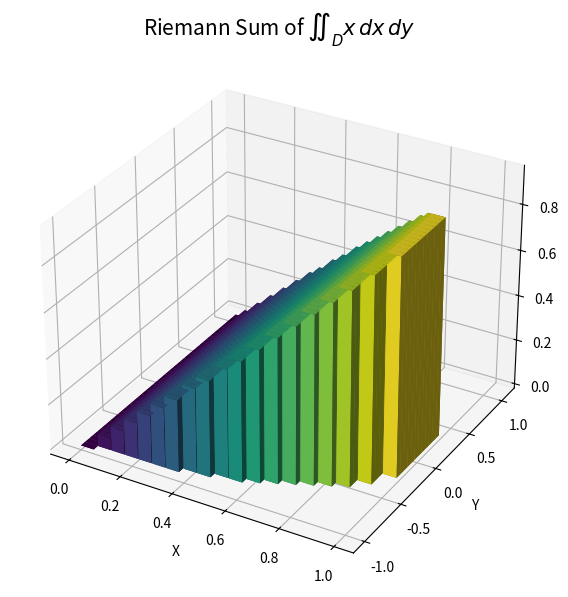

Generate this figure with matplotlib:
import numpy as np
import matplotlib.pyplot as plt

# グラフの準備
fig = plt.figure(figsize=(10, 7))
ax = fig.add_subplot(111, projection='3d')

# 1. 格子点を作る（積み木の底面の場所）
x_range = np.linspace(0, 1, 20)  # xは0から1
y_range = np.linspace(-1, 1, 40) # yは-1から1
X, Y = np.meshgrid(x_range, y_range)

# 2. 領域Dの内側だけを取り出すフィルタ
# 条件: x >= 0 かつ x^2 + y^2 <= 1
mask = (X >= 0) & (X**2 + Y**2 <= 1)

# 条件に合う座標だけ抽出
x_vals = X[mask]
y_vals = Y[mask]
z_vals = np.zeros_like(x_vals) # 柱の底面は高さ0

# 3. 柱のサイズを決める
dx = 0.05 # 柱の太さ(x)
dy = 0.05 # 柱の太さ(y)
dz = x_vals # 柱の高さ（これが z = x になる！）

# 4. 3D棒グラフ（bar3d）で描画
# カラーマップの設定（高さに応じて色を変える）
colors = plt.cm.viridis(dz / dz.max())

ax.bar3d(x_vals, y_vals, z_vals, dx, dy, dz, color=colors, shade=True)

# グラフの装飾
ax.set_title(r'Riemann Sum of $\iint_D x \, dx \, dy$', fontsize=15)
ax.set_xlabel('X')
ax.set_ylabel('Y')
ax.set_zlabel('Z')

# 視点調整
ax.view_init(elev=30, azim=-60)

plt.show()